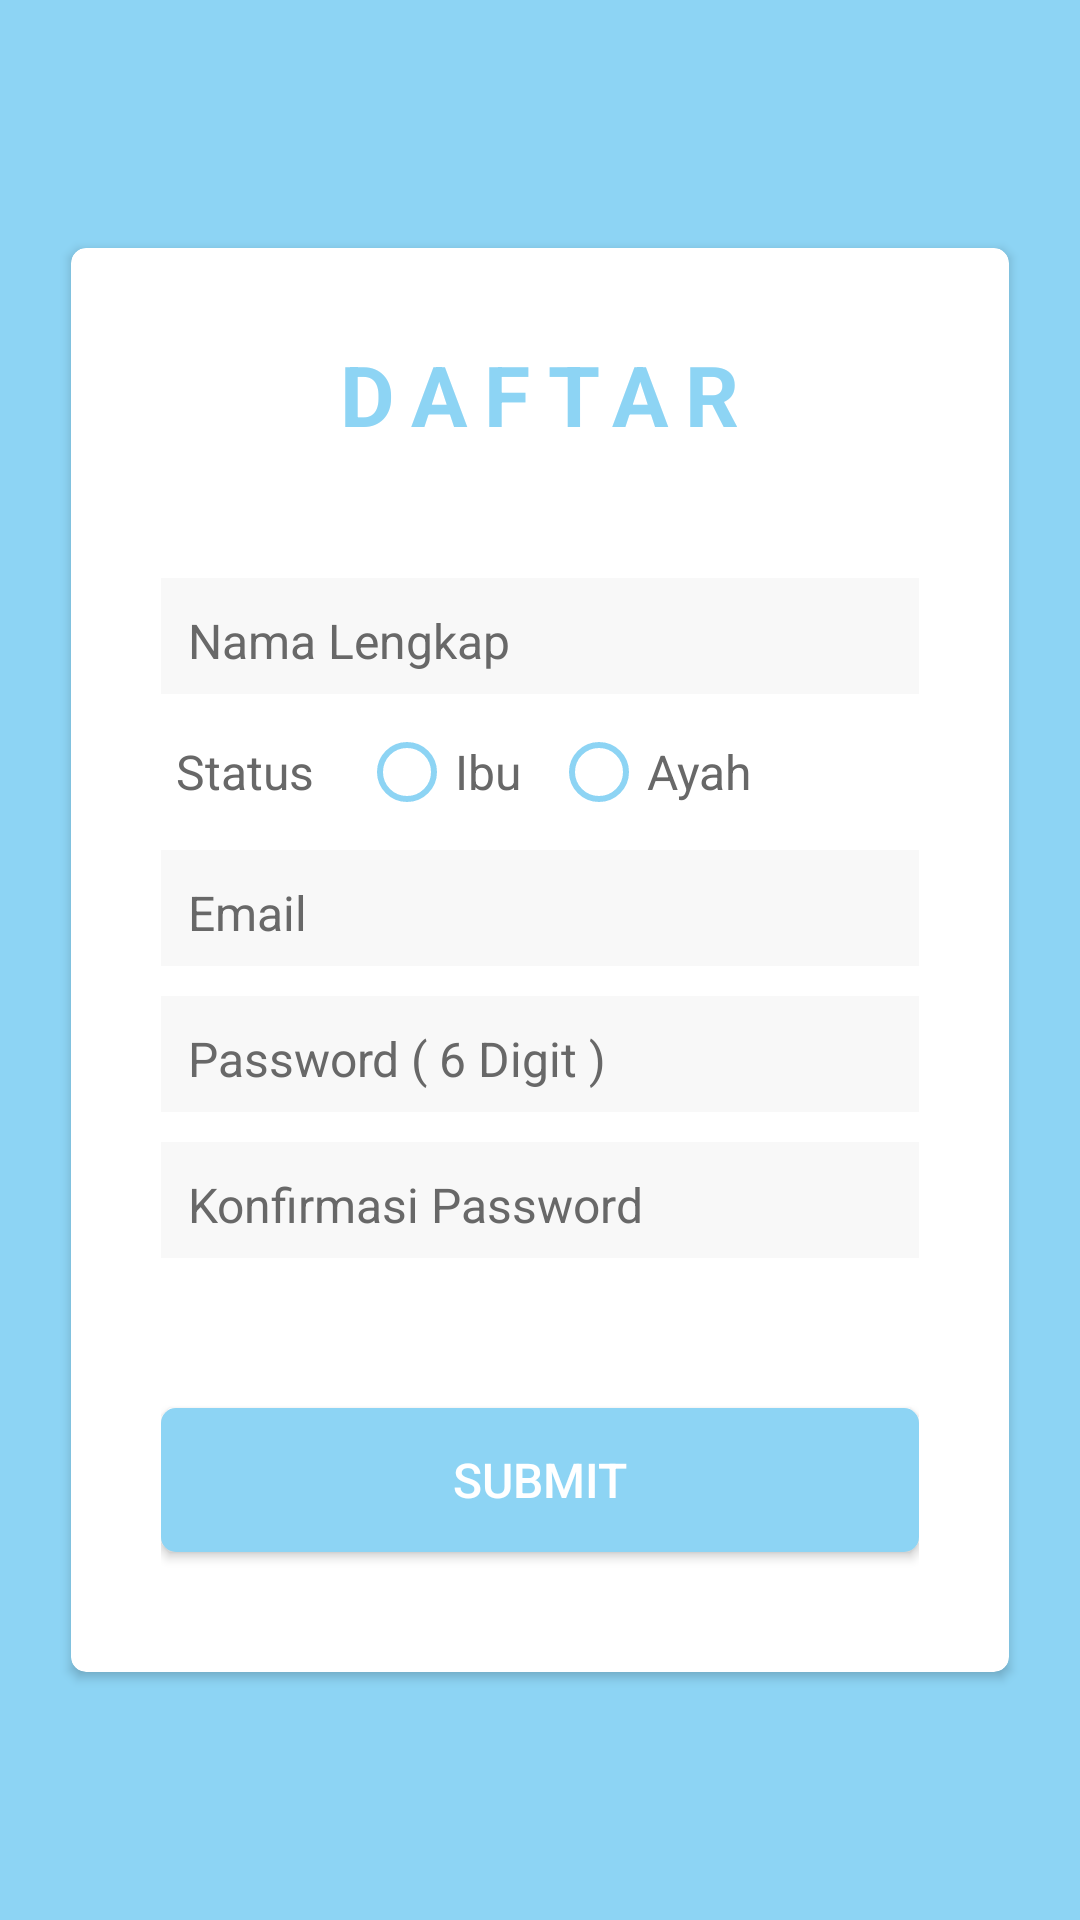

This screen was rendered from an Android layout file. Write that file and the resources it references.
<!-- AndroidManifest.xml: application theme AppTheme -->
<!-- res/layout/activity_register.xml -->
<?xml version="1.0" encoding="utf-8"?>
<LinearLayout xmlns:android="http://schemas.android.com/apk/res/android"
    xmlns:app="http://schemas.android.com/apk/res-auto"
    xmlns:tools="http://schemas.android.com/tools"
    android:layout_width="match_parent"
    android:layout_height="match_parent"
    android:padding="20dp"
    android:orientation="vertical"
    android:gravity="center"
    android:background="@color/colorPrimary"
    tools:context=".RegisterActivity">

    <android.support.v7.widget.CardView
        android:layout_width="match_parent"
        android:layout_height="wrap_content"
        app:cardBackgroundColor="@android:color/white"
        app:cardElevation="2dp"
        app:cardCornerRadius="5dp"
        app:cardUseCompatPadding="true">

        <RelativeLayout
            android:layout_width="match_parent"
            android:layout_height="wrap_content"
            android:padding="30dp">

            <TextView
                android:layout_width="wrap_content"
                android:layout_height="wrap_content"
                android:layout_centerHorizontal="true"
                android:letterSpacing="0.2"
                android:text="DAFTAR"
                android:textColor="@color/colorPrimary"
                android:textSize="28dp"
                android:textStyle="bold" />

            <LinearLayout
                android:layout_width="match_parent"
                android:layout_height="wrap_content"
                android:orientation="vertical"
                android:layout_marginTop="80dp">

                    <LinearLayout
                        android:layout_width="match_parent"
                        android:layout_height="wrap_content"
                        android:background="#F8F8F8"
                        android:paddingLeft="5dp"
                        android:layout_marginBottom="10dp">

                        <EditText
                            android:id="@+id/nama"
                            android:layout_width="match_parent"
                            android:layout_height="wrap_content"
                            android:inputType="textPersonName"
                            android:cursorVisible="true"
                            android:textColor="#686868"
                            android:hint="Nama Lengkap"
                            android:textColorHint="#686868"
                            android:backgroundTint="#F8F8F8"
                            android:textSize="16dp"/>
                    </LinearLayout>

                <LinearLayout
                    android:layout_width="match_parent"
                    android:layout_height="wrap_content"
                    android:paddingLeft="5dp"
                    android:layout_marginBottom="10dp">

                    <TextView
                        android:layout_width="wrap_content"
                        android:layout_height="wrap_content"
                        android:layout_gravity="center"
                        android:layout_marginRight="15dp"
                        android:text="Status"
                        android:textColor="#686868"
                        android:textSize="16dp"/>

                    <RadioGroup
                        android:id="@+id/statusGroup"
                        android:layout_width="match_parent"
                        android:layout_height="wrap_content"
                        android:layout_gravity="center"
                        android:orientation="horizontal">

                        <RadioButton
                            android:id="@+id/statusIbu"
                            android:layout_width="wrap_content"
                            android:layout_height="wrap_content"
                            android:layout_marginRight="10dp"
                            android:text="@string/status_ibu"
                            android:textColor="#686868"
                            android:textSize="16dp"
                            android:buttonTint="@color/colorPrimary"/>

                        <RadioButton
                            android:id="@+id/statusAyah"
                            android:layout_width="wrap_content"
                            android:layout_height="wrap_content"
                            android:text="@string/status_ayah"
                            android:textColor="#686868"
                            android:textSize="16dp"
                            android:buttonTint="@color/colorPrimary"/>
                    </RadioGroup>

                </LinearLayout>

                <LinearLayout
                    android:layout_width="match_parent"
                    android:layout_height="wrap_content"
                    android:background="#F8F8F8"
                    android:paddingLeft="5dp"
                    android:layout_marginBottom="10dp">

                    <EditText
                        android:id="@+id/email"
                        android:layout_width="match_parent"
                        android:layout_height="wrap_content"
                        android:backgroundTint="#F8F8F8"
                        android:hint="Email"
                        android:inputType="textEmailAddress"
                        android:textColor="#686868"
                        android:textColorHint="#686868"
                        android:textSize="16dp"/>
                </LinearLayout>

                <LinearLayout
                    android:layout_width="match_parent"
                    android:layout_height="wrap_content"
                    android:background="#F8F8F8"
                    android:paddingLeft="5dp"
                    android:layout_marginBottom="10dp">

                    <EditText
                        android:id="@+id/password"
                        android:layout_width="match_parent"
                        android:layout_height="wrap_content"
                        android:backgroundTint="#F8F8F8"
                        android:hint="Password ( 6 Digit )"
                        android:inputType="textVisiblePassword|numberPassword"
                        android:maxLength="6"
                        android:textColor="#686868"
                        android:textColorHint="#686868"
                        android:textSize="16dp"/>
                </LinearLayout>

                <LinearLayout
                    android:layout_width="match_parent"
                    android:layout_height="wrap_content"
                    android:background="#F8F8F8"
                    android:paddingLeft="5dp"
                    android:layout_marginBottom="10dp">

                    <EditText
                        android:id="@+id/confirm_password"
                        android:layout_width="match_parent"
                        android:layout_height="wrap_content"
                        android:backgroundTint="#F8F8F8"
                        android:hint="Konfirmasi Password"
                        android:inputType="textVisiblePassword|numberPassword"
                        android:maxLength="6"
                        android:textColor="#686868"
                        android:textColorHint="#686868"
                        android:textSize="16dp"/>
                </LinearLayout>

                <Button
                    android:id="@+id/btn_register"
                    android:layout_width="match_parent"
                    android:layout_height="wrap_content"
                    android:layout_marginTop="40dp"
                    android:layout_marginBottom="10dp"
                    android:background="@drawable/button_general"
                    android:text="Submit"
                    android:textSize="16dp"
                    android:textColor="@android:color/white"/>
            </LinearLayout>

        </RelativeLayout>

    </android.support.v7.widget.CardView>

</LinearLayout>
<!-- resources referenced by this layout -->
<resources>
  <color name="colorPrimary">#8DD4F4</color>
  <!-- drawable button_general (drawable) -->
  <?xml version="1.0" encoding="utf-8"?>
  <shape xmlns:android="http://schemas.android.com/apk/res/android"
      android:shape="rectangle">
      <corners android:radius="5dp" />
      <solid
          android:color="@color/colorPrimary"/>
  </shape>
  <string name="status_ayah">Ayah</string>
  <string name="status_ibu">Ibu</string>
  <style name="AppTheme" parent="Theme.AppCompat.Light.NoActionBar">
          
          <item name="colorPrimary">@color/colorPrimary</item>
          <item name="colorPrimaryDark">@color/colorPrimaryDark</item>
          
          <item name="colorAccent">@color/colorAccent</item>
          <item name="android:textColor">@color/colorFontDark</item>
          <item name="editTextColor">@color/colorAccent</item>
      </style>
  <color name="colorPrimaryDark">#8DD4F4</color>
  <color name="colorAccent">#8DD4F4</color>
  <color name="colorFontDark">#6ccbf7</color>
</resources>
